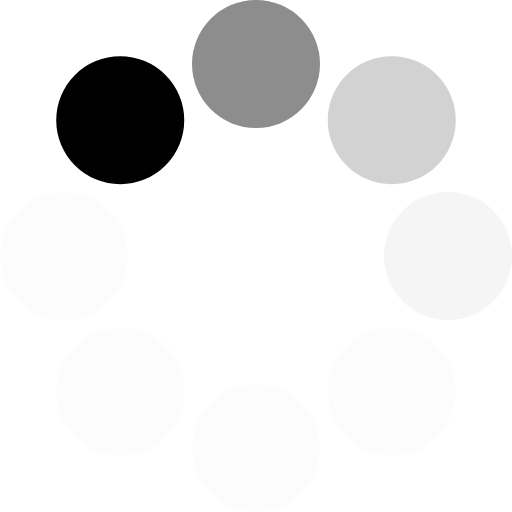
t = 0.00 s
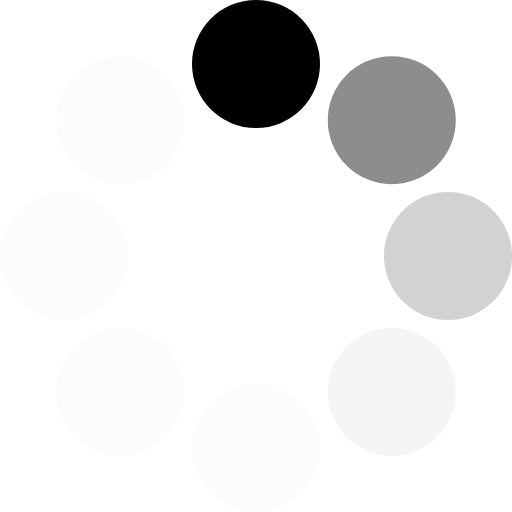
t = 0.16 s
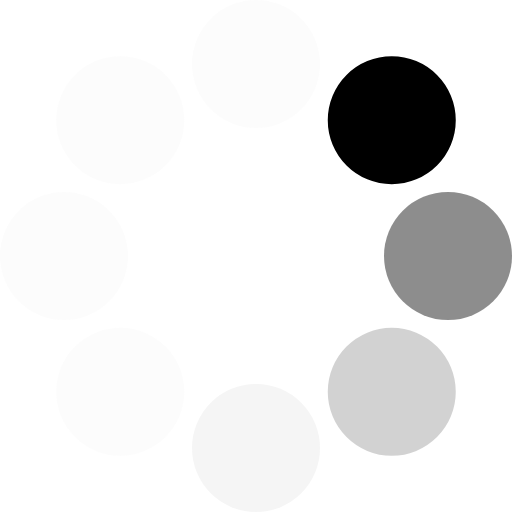
t = 0.28 s
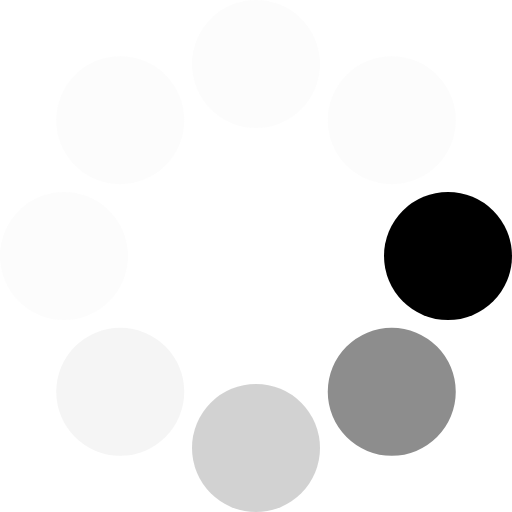
t = 0.44 s
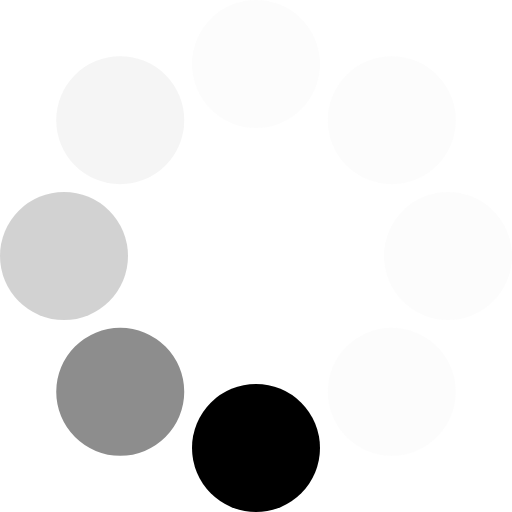
t = 0.60 s
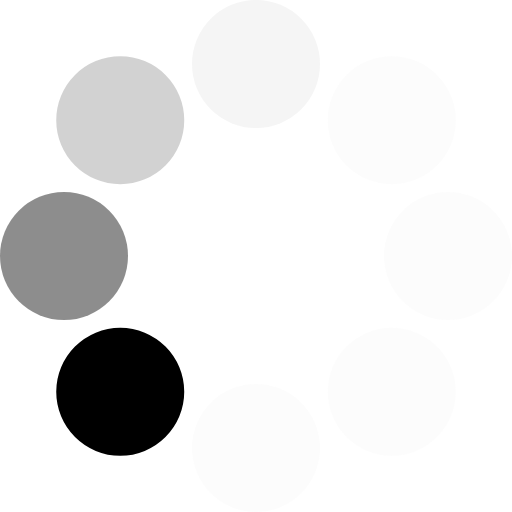
t = 0.72 s

The animated SVG that drew these frames (rendered in a browser with its animation timeline set to each time). Animation: 1 SMIL element (animateTransform=1); one cycle of 0.88 s, repeats indefinitely.

<?xml version="1.0" encoding="UTF-8" standalone="no"?><svg xmlns:svg="http://www.w3.org/2000/svg" xmlns="http://www.w3.org/2000/svg" xmlns:xlink="http://www.w3.org/1999/xlink" version="1.0" width="64px" height="64px" viewBox="0 0 128 128" xml:space="preserve"><g><circle cx="16" cy="64" r="16" fill="#000000" fill-opacity="1"/><circle cx="16" cy="64" r="16" fill="#555555" fill-opacity="0.67" transform="rotate(45,64,64)"/><circle cx="16" cy="64" r="16" fill="#949494" fill-opacity="0.42" transform="rotate(90,64,64)"/><circle cx="16" cy="64" r="16" fill="#cccccc" fill-opacity="0.2" transform="rotate(135,64,64)"/><circle cx="16" cy="64" r="16" fill="#e1e1e1" fill-opacity="0.12" transform="rotate(180,64,64)"/><circle cx="16" cy="64" r="16" fill="#e1e1e1" fill-opacity="0.12" transform="rotate(225,64,64)"/><circle cx="16" cy="64" r="16" fill="#e1e1e1" fill-opacity="0.12" transform="rotate(270,64,64)"/><circle cx="16" cy="64" r="16" fill="#e1e1e1" fill-opacity="0.12" transform="rotate(315,64,64)"/><animateTransform attributeName="transform" type="rotate" values="45 64 64;90 64 64;135 64 64;180 64 64;225 64 64;270 64 64;315 64 64;0 64 64" calcMode="discrete" dur="880ms" repeatCount="indefinite"></animateTransform></g></svg>
